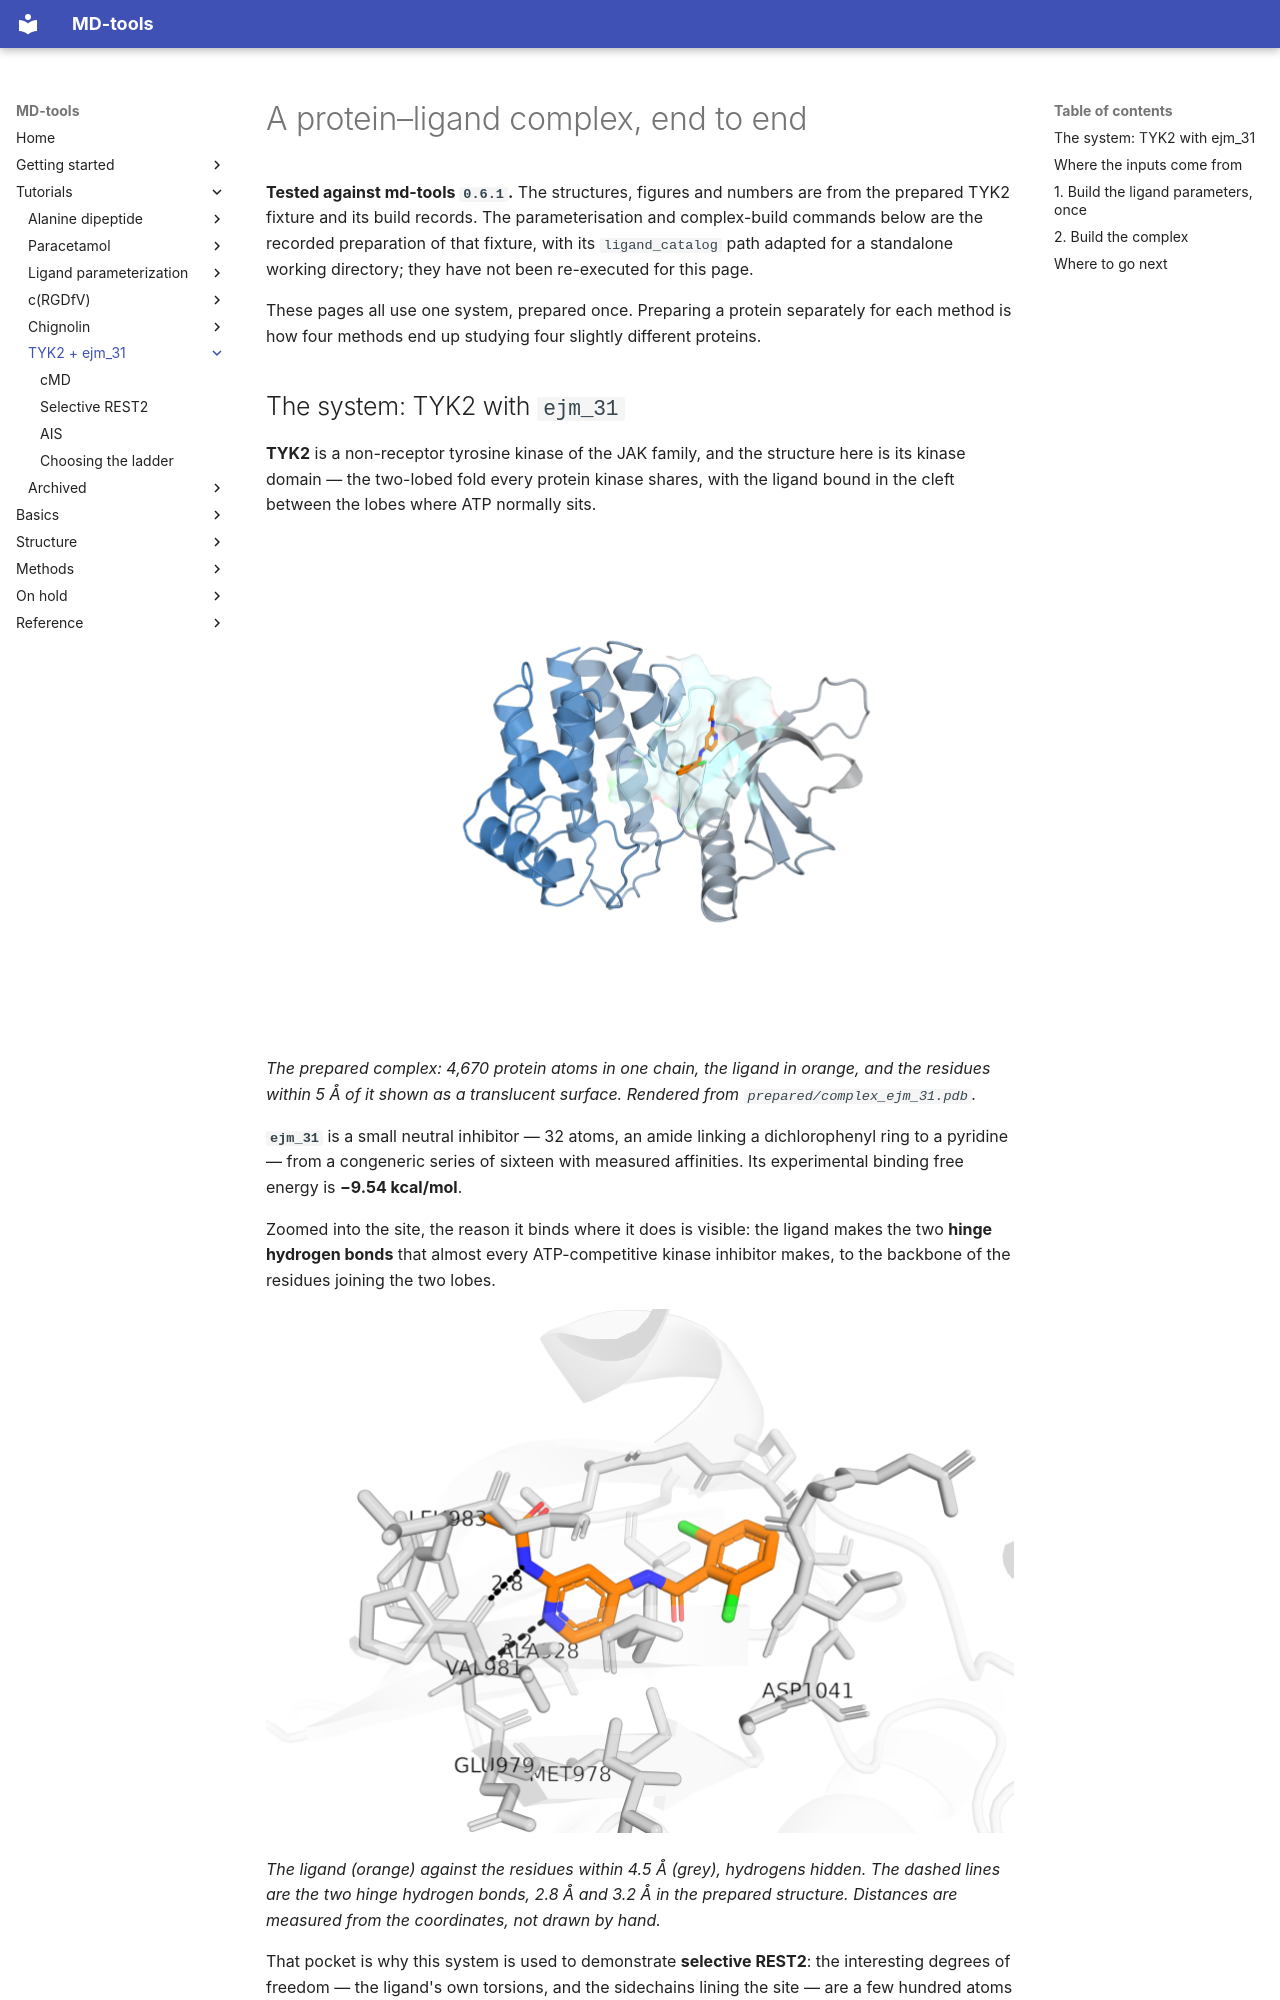

repository: csy0000/MD-tools · page: tutorial/tyk2-ejm31/index.html · generator: mkdocs

# A protein–ligand complex, end to end

**Tested against md-tools `0.6.1`.** The structures, figures and numbers are from the prepared
TYK2 fixture and its build records. The parameterisation and complex-build commands below are the
recorded preparation of that fixture, with its `ligand_catalog` path adapted for a standalone
working directory; they have not been re-executed for this page.

These pages all use one system, prepared once. Preparing a protein separately for each method is
how four methods end up studying four slightly different proteins.

## The system: TYK2 with `ejm_31`

**TYK2** is a non-receptor tyrosine kinase of the JAK family, and the structure here is its kinase
domain — the two-lobed fold every protein kinase shares, with the ligand bound in the cleft between
the lobes where ATP normally sits.

![The TYK2 kinase domain with ejm_31 bound in the ATP site](images/tyk2-overview.png)

*The prepared complex: 4,670 protein atoms in one chain, the ligand in orange, and the residues within 5 Å of it shown as a translucent surface. Rendered from `prepared/complex_ejm_31.pdb`.*

**`ejm_31`** is a small neutral inhibitor — 32 atoms, an amide linking a dichlorophenyl ring to a
pyridine — from a congeneric series of sixteen with measured affinities. Its experimental binding
free energy is **−9.54 kcal/mol**.

Zoomed into the site, the reason it binds where it does is visible: the ligand makes the two
**hinge hydrogen bonds** that almost every ATP-competitive kinase inhibitor makes, to the backbone
of the residues joining the two lobes.

![The ATP site, with the hinge hydrogen bonds to Val981](images/tyk2-pocket.png)

*The ligand (orange) against the residues within 4.5 Å (grey), hydrogens hidden. The dashed lines are the two hinge hydrogen bonds, 2.8 Å and 3.2 Å in the prepared structure. Distances are measured from the coordinates, not drawn by hand.*

That pocket is why this system is used to demonstrate **selective REST2**: the interesting degrees
of freedom — the ligand's own torsions, and the sidechains lining the site — are a few hundred
atoms out of 53,030, and heating only those is the whole point of choosing a hot region.
